Run: headless pygame with SDL's dummy video driver; simulated clock (each Clock.tick advances the game by its frame time, no real sleeping); random seed 0; keys injected as events and as key.get_pressed() state; no mouse input.
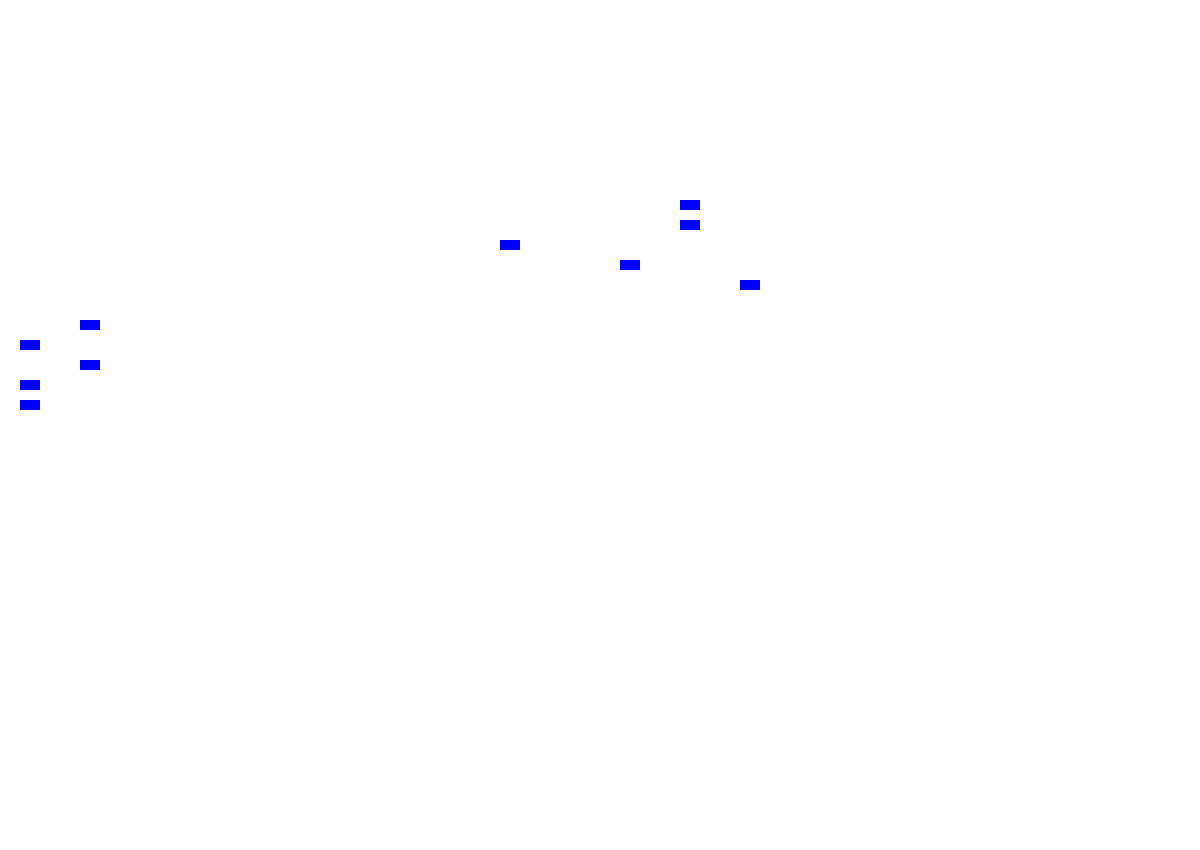
Frame 1 of 4 · flips 1–60 · no input
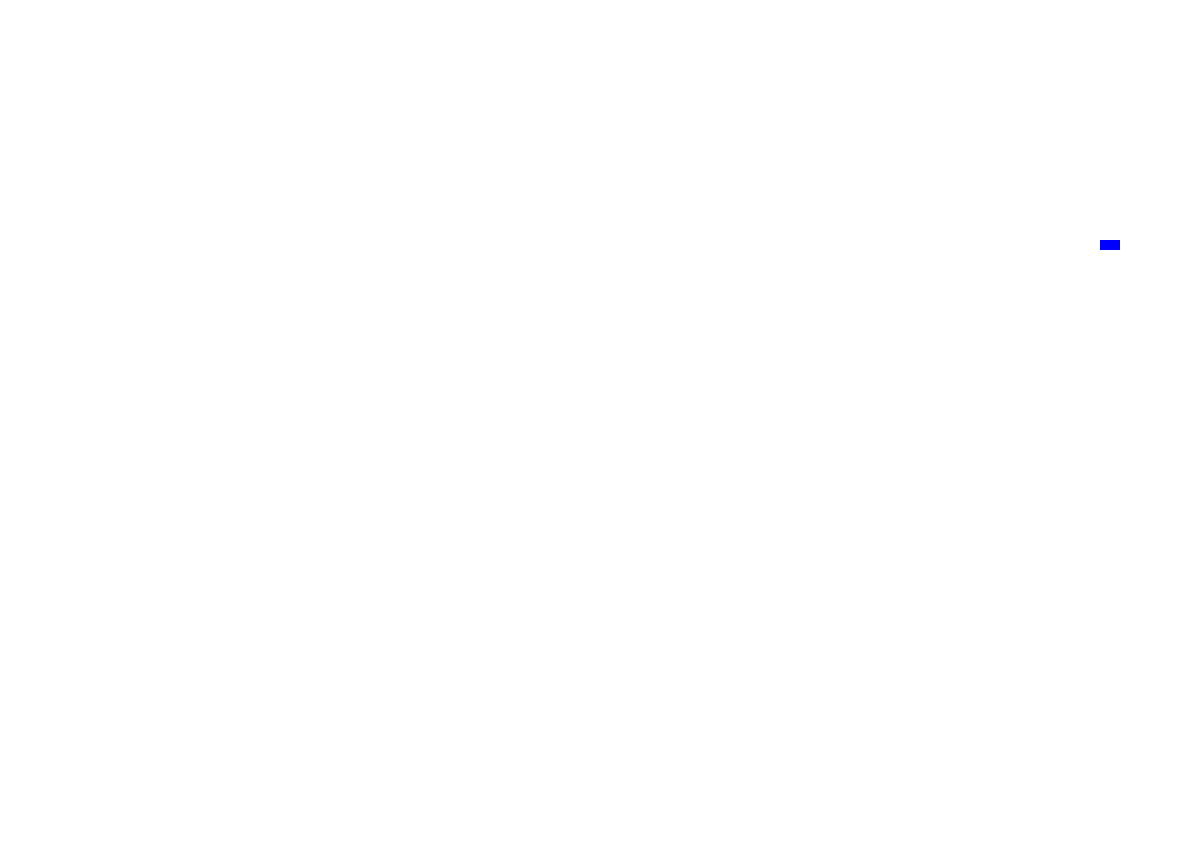
Frame 2 of 4 · flips 61–180 · tapped SPACE, RETURN · held RIGHT (→), D
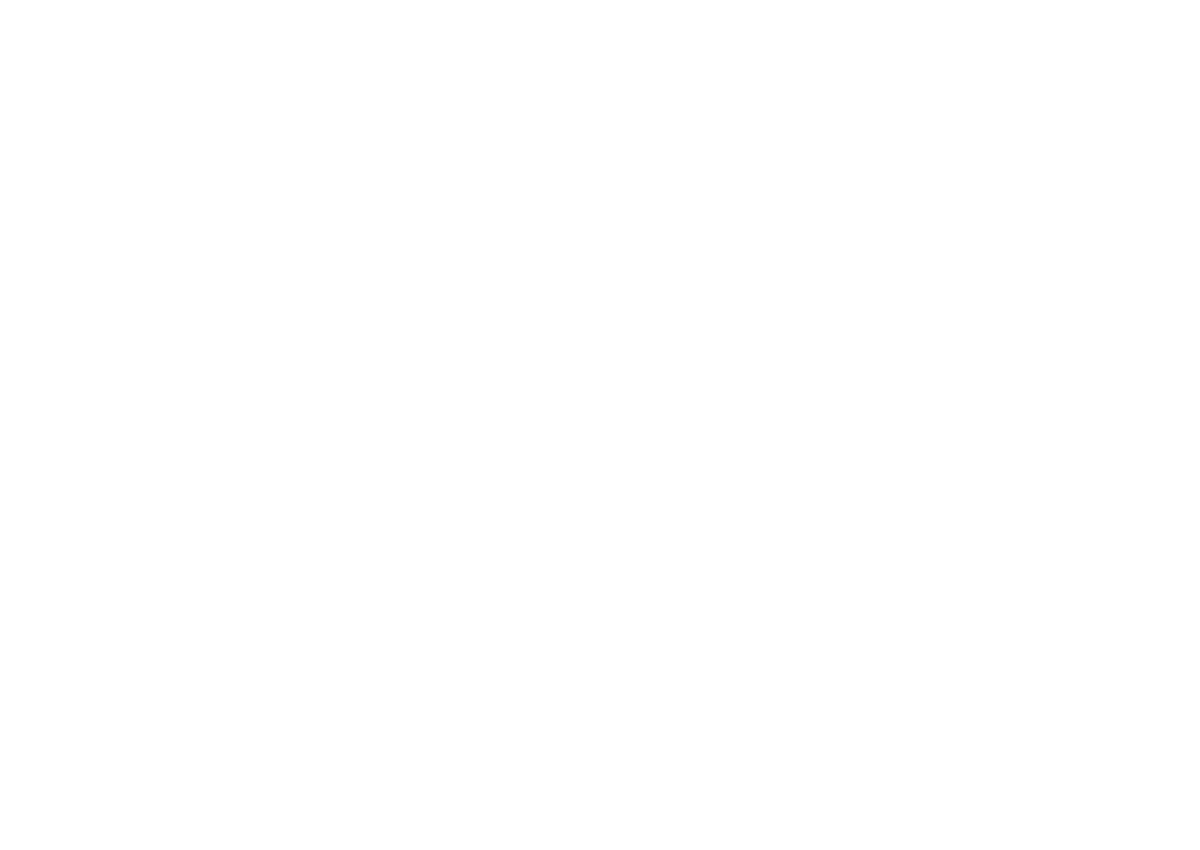
Frame 3 of 4 · flips 181–300 · held DOWN (↓), S
Frame 4 of 4 · flips 301–420 · held LEFT (←), A, UP (↑), W · screen unchanged from frame 3, image omitted

The pygame program that drew these frames:

import pygame
import random


class Vehicle:
    def __init__(self, x, y):
        self.x = x
        self.y = y
        self.speed = random.randint(5, 10)

    def move_forward(self):
        self.x += self.speed

    def move_backward(self):
        self.x -= self.speed

    def draw(self, screen):
        # draws rectangle as one vehicle
        pygame.draw.rect(screen, (0, 0, 255), (self.x, self.y, 20, 10))


# Initialize pygame
pygame.init()
screen = pygame.display.set_mode((1200, 850))
clock = pygame.time.Clock()

# Create vehicles
vehicles = [Vehicle(200, 200 + i * 20) for i in range(5)]
vehicles2 = [Vehicle(500, 400 - i * 20) for i in range(5)]

# Simulations loop
running = True

while running:
    for event in pygame.event.get():
        if event.type == pygame.QUIT:
            running = False

    # white screen
    screen.fill((255, 255, 255))

    for vehicle in vehicles:
        vehicle.move_forward()
        vehicle.draw(screen)

    for vehicle in vehicles2:
        vehicle.move_backward()
        vehicle.draw(screen)

    pygame.display.flip()
    clock.tick(60)

pygame.quit()
